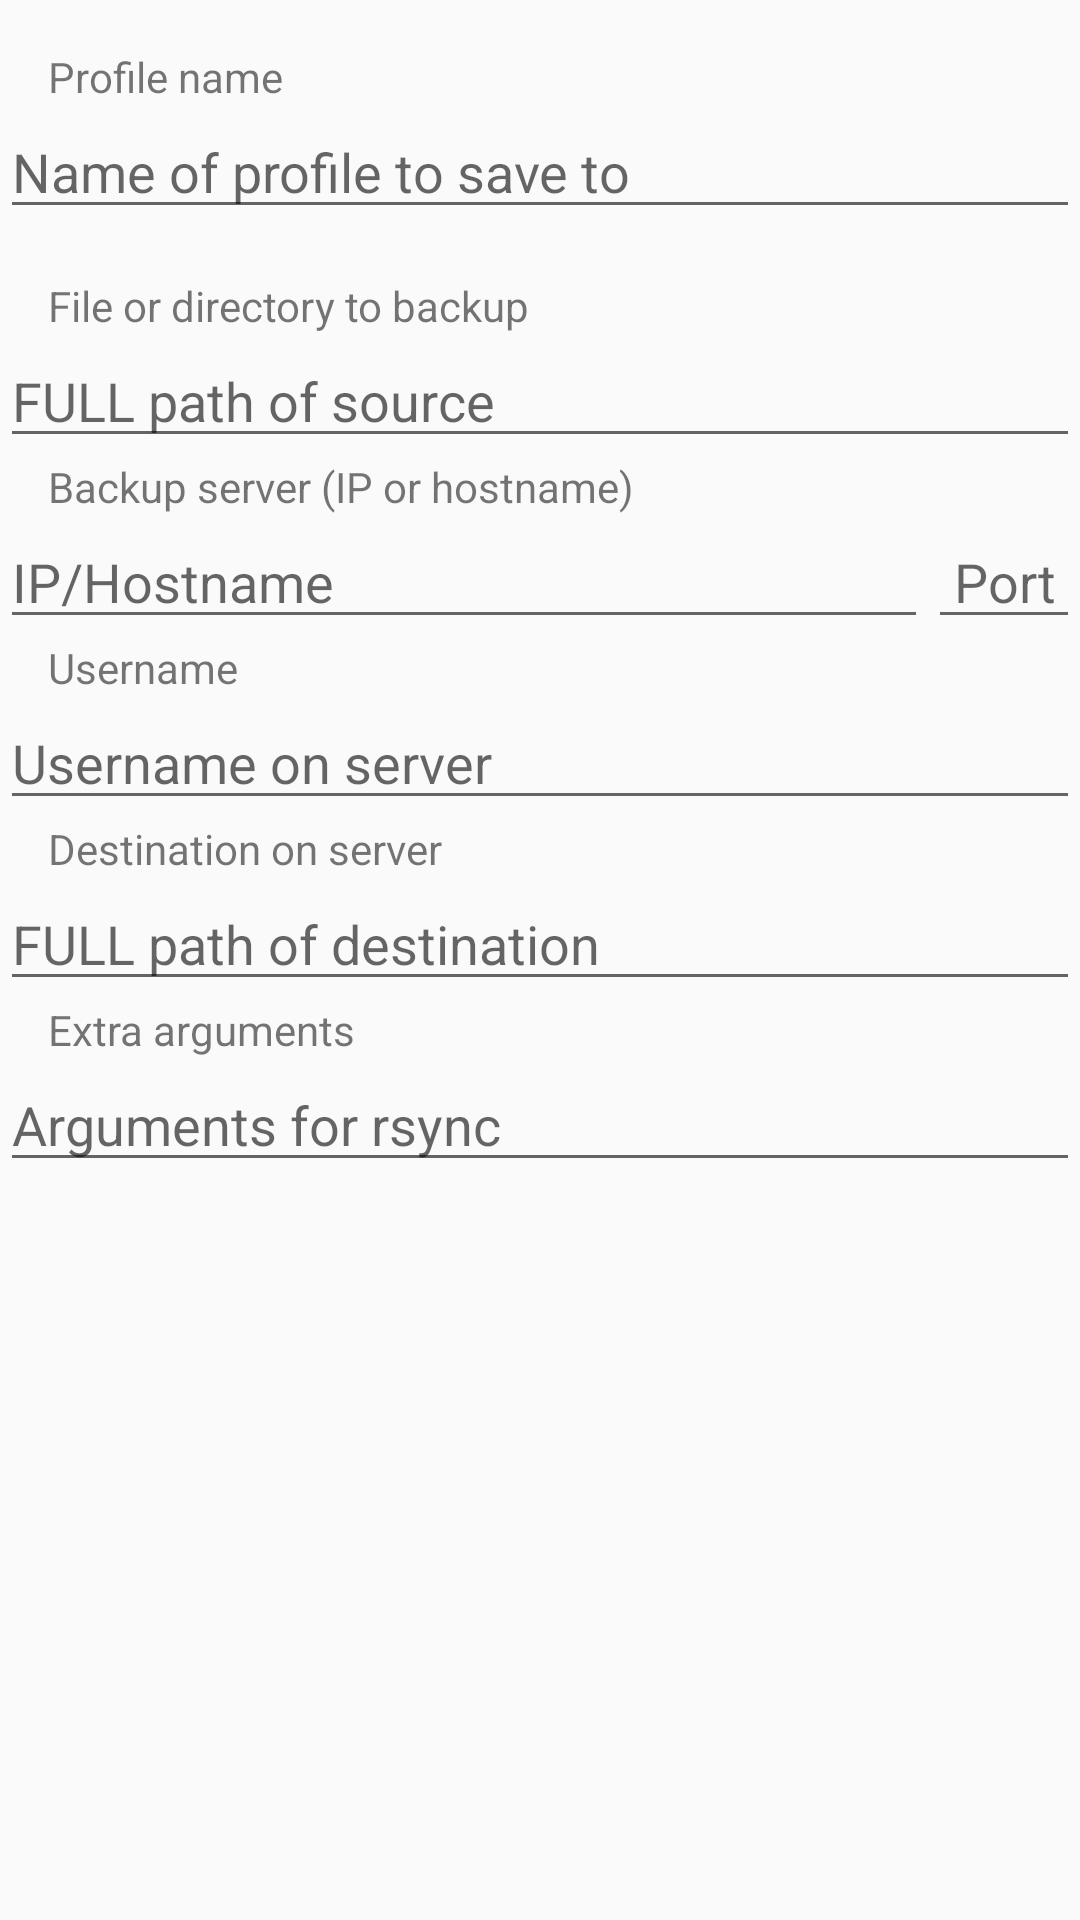

Android layout source for this screen:
<!-- AndroidManifest.xml: application theme AppTheme -->
<!-- res/layout/dialog_backup_setup.xml -->
<?xml version="1.0" encoding="utf-8"?>
<LinearLayout xmlns:android="http://schemas.android.com/apk/res/android"
    android:id="@+id/dialogRootLayout"
    android:layout_width="match_parent"
    android:layout_height="match_parent"
    android:orientation="vertical">

    <TextView
        android:id="@+id/profile_name"
        android:layout_width="wrap_content"
        android:layout_height="wrap_content"
        android:layout_marginLeft="@dimen/activity_horizontal_margin"
        android:layout_marginStart="@dimen/activity_horizontal_margin"
        android:layout_marginTop="@dimen/activity_vertical_margin"
        android:text="Profile name"
        android:textAppearance="?android:attr/textAppearanceSmall" />

    <EditText
        android:id="@+id/profile_name_input"
        android:layout_width="match_parent"
        android:layout_height="wrap_content"
        android:layout_marginEnd="@dimen/input_horizontal_margin"
        android:layout_marginLeft="@dimen/input_horizontal_margin"
        android:layout_marginRight="@dimen/input_horizontal_margin"
        android:layout_marginStart="@dimen/input_horizontal_margin"
        android:hint="Name of profile to save to" />

    <TextView
        android:id="@+id/source"
        android:layout_width="wrap_content"
        android:layout_height="wrap_content"
        android:layout_marginLeft="@dimen/activity_horizontal_margin"
        android:layout_marginStart="@dimen/activity_horizontal_margin"
        android:layout_marginTop="@dimen/activity_vertical_margin"
        android:text="File or directory to backup"
        android:textAppearance="?android:attr/textAppearanceSmall" />

    <EditText
        android:id="@+id/source_input"
        android:layout_width="match_parent"
        android:layout_height="wrap_content"
        android:layout_marginEnd="@dimen/input_horizontal_margin"
        android:layout_marginLeft="@dimen/input_horizontal_margin"
        android:layout_marginRight="@dimen/input_horizontal_margin"
        android:layout_marginStart="@dimen/input_horizontal_margin"
        android:hint="FULL path of source" />

    <TextView
        android:id="@+id/server_name"
        android:layout_width="wrap_content"
        android:layout_height="wrap_content"
        android:layout_marginLeft="@dimen/activity_horizontal_margin"
        android:layout_marginStart="@dimen/activity_horizontal_margin"
        android:text="Backup server (IP or hostname)"
        android:textAppearance="?android:attr/textAppearanceSmall" />

    <LinearLayout
        android:layout_width="match_parent"
        android:layout_height="wrap_content"
        android:layout_gravity="center_horizontal"
        android:orientation="horizontal">

        <EditText
            android:id="@+id/server_name_input"
            android:layout_width="0dp"
            android:layout_height="wrap_content"
            android:layout_marginLeft="@dimen/input_horizontal_margin"
            android:layout_marginStart="@dimen/input_horizontal_margin"
            android:layout_weight="1"
            android:hint="IP/Hostname" />

        <EditText
            android:id="@+id/server_name_port_input"
            android:layout_width="wrap_content"
            android:layout_height="wrap_content"
            android:layout_marginEnd="@dimen/input_horizontal_margin"
            android:layout_marginRight="@dimen/input_horizontal_margin"
            android:hint=" Port "
            android:maxLength="6"
            android:textAlignment="center" />
    </LinearLayout>

    <TextView
        android:id="@+id/user_name"
        android:layout_width="wrap_content"
        android:layout_height="wrap_content"
        android:layout_marginLeft="@dimen/activity_horizontal_margin"
        android:layout_marginStart="@dimen/activity_horizontal_margin"
        android:text="Username"
        android:textAppearance="?android:attr/textAppearanceSmall" />

    <EditText
        android:id="@+id/user_name_input"
        android:layout_width="match_parent"
        android:layout_height="wrap_content"
        android:layout_marginEnd="@dimen/input_horizontal_margin"
        android:layout_marginLeft="@dimen/input_horizontal_margin"
        android:layout_marginRight="@dimen/input_horizontal_margin"
        android:layout_marginStart="@dimen/input_horizontal_margin"
        android:hint="Username on server" />

    <TextView
        android:id="@+id/destination"
        android:layout_width="wrap_content"
        android:layout_height="wrap_content"
        android:layout_marginLeft="@dimen/activity_horizontal_margin"
        android:layout_marginStart="@dimen/activity_horizontal_margin"
        android:text="Destination on server"
        android:textAppearance="?android:attr/textAppearanceSmall" />

    <EditText
        android:id="@+id/destination_input"
        android:layout_width="match_parent"
        android:layout_height="wrap_content"
        android:layout_marginEnd="@dimen/input_horizontal_margin"
        android:layout_marginLeft="@dimen/input_horizontal_margin"
        android:layout_marginRight="@dimen/input_horizontal_margin"
        android:layout_marginStart="@dimen/input_horizontal_margin"
        android:hint="FULL path of destination" />

    <TextView
        android:id="@+id/extra_arguments"
        android:layout_width="wrap_content"
        android:layout_height="wrap_content"
        android:layout_marginLeft="@dimen/activity_horizontal_margin"
        android:layout_marginStart="@dimen/activity_horizontal_margin"
        android:text="Extra arguments"
        android:textAppearance="?android:attr/textAppearanceSmall" />

    <EditText
        android:id="@+id/extra_arguments_input"
        android:layout_width="match_parent"
        android:layout_height="wrap_content"
        android:layout_marginEnd="@dimen/input_horizontal_margin"
        android:layout_marginLeft="@dimen/input_horizontal_margin"
        android:layout_marginRight="@dimen/input_horizontal_margin"
        android:layout_marginStart="@dimen/input_horizontal_margin"
        android:hint="Arguments for rsync" />


</LinearLayout>
<!-- resources referenced by this layout -->
<resources>
  <dimen name="activity_horizontal_margin">16dp</dimen>
  <dimen name="activity_vertical_margin">16dp</dimen>
  <dimen name="input_horizontal_margin">32dp</dimen>
  <style name="AppTheme" parent="AppBaseTheme">
          
      </style>
  <style name="AppBaseTheme" parent="android:Theme.Holo.Light.DarkActionBar">
          <item name="android:actionBarStyle">@style/DefaultActionBar</item>
          <item name="android:actionOverflowButtonStyle">@style/OverFlow</item>
  
      </style>
  <style name="DefaultActionBar" parent="@android:style/Widget.Holo.Light.ActionBar.Solid.Inverse">
          <item name="android:background">@color/primary_color</item>
          <item name="android:height">@dimen/action_bar_height</item>
          <item name="android:textColor">@android:color/white</item>
          <item name="android:textSize">@dimen/action_bar_title_text_size</item>
          <item name="android:textStyle">bold</item>
  
          <item name="android:displayOptions">showHome|homeAsUp|showTitle</item>
          <item name="android:icon">@android:color/transparent</item>
      </style>
  <style name="OverFlow" parent="@android:style/Widget.Holo.ActionButton.Overflow">
          <item name="android:src">@drawable/ic_action_overflow</item>
      </style>
  <color name="primary_color">#259b24</color>
  <dimen name="action_bar_height">56dp</dimen>
  <dimen name="action_bar_title_text_size">18.0dip</dimen>
  <!-- drawable ic_action_overflow: png bitmap (drawable-xhdpi, 372 bytes) -->
</resources>
